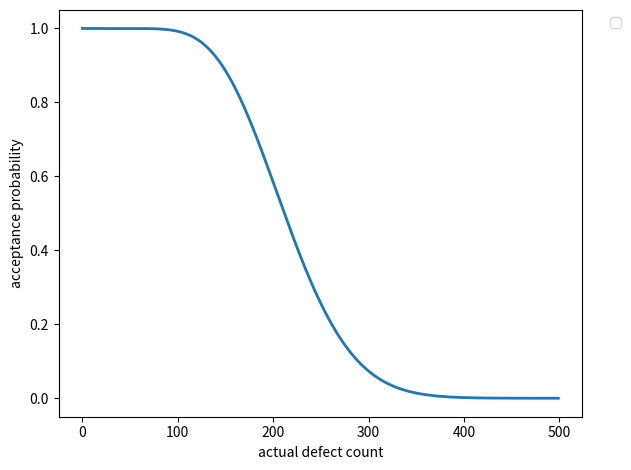

The script that saved this image:
import random
from dataclasses import dataclass

import scipy.stats


@dataclass
class SingleSamplingScheme:
    # The number of items to sample from the lot
    sample_size: int

    # The maximum number of defective items in the sample before the lot is
    # rejected
    acceptance_number: int


def hypergeom(
    sample_size: int,
    acceptance_number: int,
    population_size: int,
    defective_count: int,
) -> float:
    """Calculate the hypergeometric function as used by the single sampling scheme."""
    return scipy.stats.hypergeom.cdf(
        k=acceptance_number,  # accept if we find <= c defects in the sample
        M=population_size,  # population size
        n=sample_size,  # sample size
        N=defective_count,  # number of defects in the population
    )


def find_plan_hypergeom(
    producer_risk_point: tuple[float, float],
    consumer_risk_point: tuple[float, float],
    population_size: int,
) -> tuple[int, int]:
    """Find the best single-scheme sampling plan.

    Args:
        producer_risk_point: (d, p) implying lots with defect rate <= d are
            accepted with probability >= p
        consumer_risk_point: (d, p) implying lots with defect rate >= d are
            accepted with probability <= p
        population_size: Size of the lot

    Returns: a tuple containing the best sample size and number of defects allowed.
    """
    assert 0 < producer_risk_point[0] < 1
    assert 0 < producer_risk_point[1] < 1
    assert 0 < consumer_risk_point[0] < 1
    assert 0 < consumer_risk_point[1] < 1

    defects_accepted = 0
    sample_size = defects_accepted + 1

    while True:
        prob_accept_bad_lot = hypergeom(
            sample_size=sample_size,
            acceptance_number=defects_accepted,
            population_size=population_size,
            defective_count=int(consumer_risk_point[0] * population_size),
        )
        prob_accept_good_lot = hypergeom(
            sample_size=sample_size,
            acceptance_number=defects_accepted,
            population_size=population_size,
            defective_count=int(producer_risk_point[0] * population_size),
        )

        if prob_accept_bad_lot > consumer_risk_point[1]:
            sample_size += 1  # Increase sample size to be more stringent
        elif prob_accept_good_lot < producer_risk_point[1]:
            defects_accepted += 1  # Allow one more defect to be more lenient
        else:
            # If both checks pass, the plan is good
            break

    return (sample_size, defects_accepted)


def simulate_single_sampling_scheme(
    population_size: int,
    actual_defective: int,
    plan: tuple[int, int],
    seed: int = 0,
    rounds: int = 1000,
):
    items = list(range(population_size))
    random.seed(seed)

    accepted_count = 0
    for i in range(rounds):
        defective_items = random.sample(items, actual_defective)
        sample = random.sample(items, plan[0])
        accepted = len(set(sample) & set(defective_items)) <= plan[1]
        accepted_count += int(accepted)

    return accepted_count / rounds


if __name__ == "__main__":
    sample_size = 50
    acceptance_number = 10
    population_size = 1000
    defective_count = list(range(500))

    # Calculate the Operating Characteristic (OC) probability for a
    # single-stage hypergeometric sampling plan. The graph depicts the
    # probability of accepting the lot given the sampling plan.
    p_accept = [
        hypergeom(sample_size, acceptance_number, population_size, defects)
        for defects in defective_count
    ]

    import matplotlib.pyplot as plt

    plt.plot(
        defective_count,
        p_accept,
        linewidth=2,
    )
    plt.xlabel("actual defect count")
    plt.ylabel("acceptance probability")
    plt.legend(bbox_to_anchor=(1.04, 1), loc="upper left")
    plt.tight_layout()
    plt.show()
